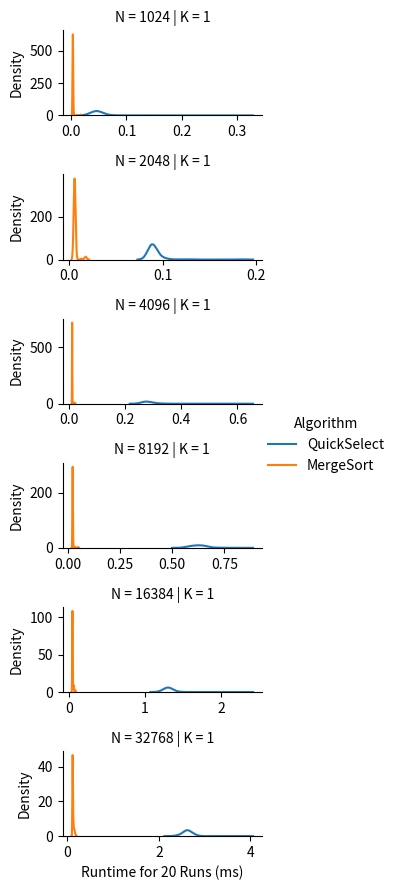

Python code for this plot:
import numpy as np
import pandas as pd
import seaborn as sns
import matplotlib.pyplot as plt
import time
import math
import random

random.seed(120)

#
# Make Sure to Read the README
#


####################
#                  #
# Your Code Here   #
#                  #
####################


"""
A Las Vegas Algorithm to find a key-value pair (Ij, Kj) such that Kj is an i’th smallest key.
arr: a list of key-value pair tuples
    e.g. [(K0, V0), (K1, V1), ..., (Ki, Vi), ..., (Kn, Vn)] 
    ... in this problem set, the values are irrelevant
i: an integer [0, n-1] 
returns: An key-value pair (Kj, Vj) such that Kj is an i’th smallest key.
"""


def QuickSelect(arr, i):
    if len(arr) <= 1:
        return arr[0]
    p = get_random_index(arr)
    pKey = arr[p][0]
    arrLess = []
    arrEqual = []
    arrGreater = []
    for k, v in arr:
        if k < pKey:
            arrLess.append((k, v))
        elif k > pKey:
            arrGreater.append((k, v))
        else:
            arrEqual.append((k, v))
    nLess, nEqual = len(arrLess), len(arrEqual)
    if i < nLess:
        return QuickSelect(arrLess, i)
    elif i >= nLess + nEqual:
        return QuickSelect(arrGreater, i - nLess - nEqual)
    else:
        return arrEqual[0]


"""
Uses MergeSort to resolve a number of queries where each query is to find an key-value pair (Kj, Vj) such that Kj is an i’th smallest key.
arr: a list of key-value pair tuples
    e.g. [(K0, V0), (K1, V1), ..., (Ki, Vi), ..., (Kn, Vn)] 
    ... in this problem set, the values are irrelevant
query_list (aka i_arr): a list of integers [0, n-1] 
returns: An list of key-value pairs such that for each query qi, the i'th element in the returned list is (Kj, Vj) such that Kj is an i’th smallest key.
NOTE: This is different from the QuickSelect definition. This function takes in a set of queries and returns a list corresponding to their results. 
    ... this is to properly benchmark for the experiments. We only want to run MergeSort once and then use that one result to resolve all queries.
"""


def MergeSortSelect(arr, query_list):
    # Only call MergeSort once
    # ... MergeSort has already been implemented for you (see below)
    pass
    return [(0, -1)] * len(query_list)  # replace this line with your return


##################################
#                                #
# Experiments: Mostly Complete   #
#                                #
##################################


def experiments():
    # Edit this parameter
    k = [1, 1, 1, 1, 1]

    # Feel free to edit these initial parameters

    RUNS = 20  # Number of runs for each trial; more runs means better distributions approximation but longer experiment
    HEIGHT = 1.5  # Height of a chart
    WIDTH = 3  # Width of a chart
    # Determines if subcharts share the same axis scale/limits
    # ... since the trails cover a wide range, sharing the same scale/limits can cause some lines to be too small.
    SAME_AXIS_SCALE = False

    # You do not need to edit anything below this line
    # ... however, you are free to investigate how it works

    # The search space for our parameters
    # DO NOT EDIT these parameters for your final figure
    n = [2**i for i in range(10, 16)]
    # Our deterministically generated dataset
    fixed_dataset = sorted(
        [(0, K) for K in range(max(n))], key=lambda T: T[1], reverse=True
    )

    # Records we will use to create the Pandas DataFrame
    n_record = []
    k_record = []
    algorithm_record = []
    ms_record = []
    iter = 0
    for ni in n:
        dataset_size_n = fixed_dataset[:ni]
        for ki in k:
            # Generate the queries according to the problem set instructions specification
            queries = [round(j * ni / ki) for j in range(ki)]

            # QuickSelect Runs
            for _ in range(RUNS):
                # Record Time Taken to Solve All Queries
                start_time = time.time()
                for q in queries:
                    # Copy dataset just to be safe
                    QuickSelect(dataset_size_n.copy(), q)
                seconds = time.time() - start_time
                # Record this trial run
                n_record.append(ni)
                k_record.append(ki)
                ms_record.append(seconds * 1000)  # Convert seconds to milliseconds
                algorithm_record.append("QuickSelect")

            # MergeSort Runs
            for _ in range(RUNS):
                # Record Time Taken to Solve All Queries
                start_time = time.time()
                # Copy dataset just to be safe
                MergeSortSelect(dataset_size_n.copy(), queries)
                seconds = time.time() - start_time
                # Record this trial run
                n_record.append(ni)
                k_record.append(ki)
                ms_record.append(seconds * 1000)  # Convert seconds to milliseconds
                algorithm_record.append("MergeSort")

            # Print progress
            iter += 1
            print("{} of {} Trials Completed".format(iter, len(n) * len(k)))

    # Create Pandas DataFrame
    data_field_title = "Runtime for {} Runs (ms)".format(RUNS)
    df = pd.DataFrame(
        {
            "N": n_record,
            "K": k_record,
            data_field_title: ms_record,
            "Algorithm": algorithm_record,
        }
    )
    plot(df, HEIGHT, WIDTH, SAME_AXIS_SCALE, data_field_title)


def plot(df, height, width, SAME_AXIS_SCALE, data_field_title):
    # Plot with Seaborn
    # ... Establish Rows by N
    # ... Establish Columns by K
    # ... Establish Lines by Algorithm
    g = sns.FacetGrid(
        df,
        row="N",
        col="K",
        hue="Algorithm",
        height=height,
        aspect=width / height,
        sharex=SAME_AXIS_SCALE,
        sharey=SAME_AXIS_SCALE,
    )
    # Plot the runtime value
    g.map(sns.kdeplot, data_field_title)
    g.add_legend()
    plt.show()


####################
#                  #
# Helper Functions #
#                  #
####################


def run():
    experiments()


# Feel free to use these function or code your own (as long as it is random)


# A small helper function to return a random integer
def get_random_int(start_inclusive, end_inclusive):
    # Uses the python random randomint function
    # ... this function takes in a start and end - both are inclusive [start,end]
    return random.randint(start_inclusive, end_inclusive)


# A small helper function to return a random integer
def get_random_index(arr):
    # retuns a number from 0 to len-1 for valid indices
    return get_random_int(0, len(arr) - 1)


#########################
#                       #
# Provided (Don't Edit) #
#                       #
#########################

#
# You Do NOT Need to Modify Anything Below This Line
#


def merge(arr1, arr2):
    sortedArr = []

    i = 0
    j = 0
    while i < len(arr1) or j < len(arr2):
        if i >= len(arr1):
            sortedArr.append(arr2[j])
            j += 1
        elif j >= len(arr2):
            sortedArr.append(arr1[i])
            i += 1
        elif arr1[i][0] <= arr2[j][0]:
            sortedArr.append(arr1[i])
            i += 1
        else:
            sortedArr.append(arr2[j])
            j += 1

    return sortedArr


"""
A deterministic sorting algorithm
arr: a list of Key-Value pair tuples
    e.g. [(K0, V0), (K1, V1), ..., (Ki, Vi), ..., (Kn, Vn)] 
returns: a sorted list, sorted according to keys
"""


def MergeSort(arr):
    if len(arr) < 2:
        return arr

    midpt = int(math.ceil(len(arr) / 2))

    half1 = MergeSort(arr[0:midpt])
    half2 = MergeSort(arr[midpt:])

    return merge(half1, half2)


if __name__ == "__main__":
    run()
